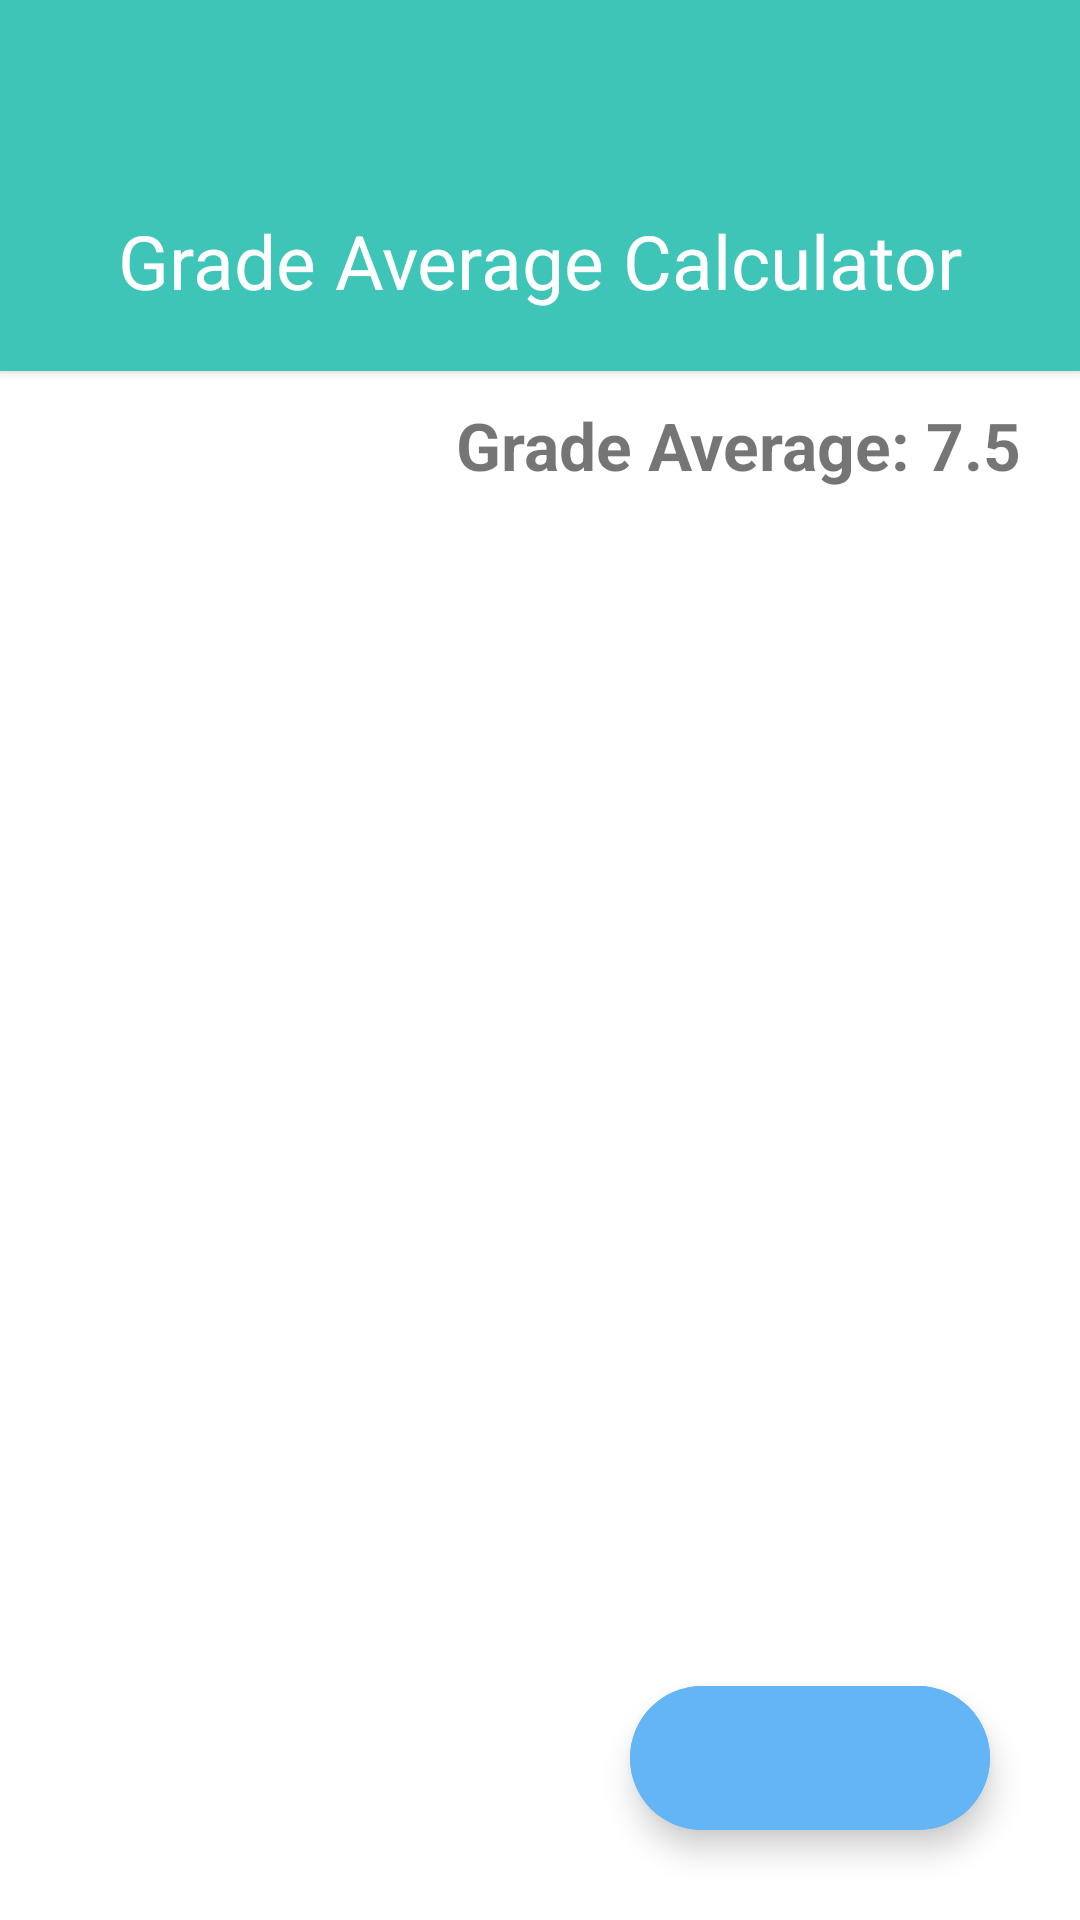

Reconstruct the res/layout file that produces this screen, plus the resources it refers to.
<!-- AndroidManifest.xml: application theme Theme.Domasna1 -->
<!-- res/layout/activity_main.xml -->
<?xml version="1.0" encoding="utf-8"?>
<androidx.coordinatorlayout.widget.CoordinatorLayout xmlns:android="http://schemas.android.com/apk/res/android"
    xmlns:app="http://schemas.android.com/apk/res-auto"
    xmlns:tools="http://schemas.android.com/tools"
    android:layout_width="match_parent"
    android:layout_height="match_parent"
    android:orientation="vertical"
    tools:context=".MainActivity">

    <LinearLayout
        android:id="@+id/linearLayout"
        android:layout_width="match_parent"
        android:layout_height="match_parent"
        android:orientation="vertical">

        <LinearLayout
            android:layout_width="match_parent"
            android:layout_height="wrap_content"
            android:background="#3EC5B8"
            android:elevation="2dp"
            android:orientation="vertical"
            android:paddingVertical="20dp">

            <ImageView
                android:layout_width="match_parent"
                android:layout_height="50dp"
                android:src="@drawable/ic_baseline_calculate_24" />

            <TextView
                android:layout_width="match_parent"
                android:layout_height="wrap_content"
                android:background="#3EC5B8"
                android:paddingHorizontal="10dp"
                android:text="Grade Average Calculator"

                android:textAlignment="center"
                android:textColor="@color/white"
                android:textSize="25sp" />
        </LinearLayout>

        <TextView
            android:id="@+id/grade_avg"
            android:layout_width="match_parent"
            android:layout_height="wrap_content"
            android:paddingVertical="10dp"
            android:paddingEnd="20dp"
            android:text="Grade Average: 7.5"
            android:textAlignment="textEnd"
            android:textSize="22sp"
            android:textStyle="bold" />

        <androidx.recyclerview.widget.RecyclerView
            android:id="@+id/grade_holder"
            android:layout_width="match_parent"
            android:layout_height="wrap_content"
            android:layout_weight="1" />


    </LinearLayout>

    <com.google.android.material.floatingactionbutton.ExtendedFloatingActionButton
        android:id="@+id/add_grade_fab"
        android:layout_width="wrap_content"
        android:layout_height="wrap_content"
        android:backgroundTint="#64B5F6"
        app:icon="@drawable/ic_baseline_add_24"
        app:iconTint="@color/white"

        android:layout_gravity="center|bottom"

        app:layout_anchor="@+id/linearLayout"
        android:layout_margin="30dp"

        app:layout_anchorGravity="bottom|end" />

</androidx.coordinatorlayout.widget.CoordinatorLayout>
<!-- resources referenced by this layout -->
<resources>
  <style name="Theme.Domasna1" parent="Theme.MaterialComponents.Light.NoActionBar">
          
          <item name="colorPrimary">#3EC5B8</item>
          <item name="colorPrimaryVariant">#3EC5B8</item>
          <item name="colorOnPrimary">@color/white</item>
          
          <item name="colorSecondary">@color/teal_200</item>
          <item name="colorSecondaryVariant">@color/teal_700</item>
          <item name="colorOnSecondary">@color/black</item>
          <item name="android:forceDarkAllowed" tools:targetApi="q">false</item>
          
          <item name="android:statusBarColor" tools:targetApi="l">?attr/colorPrimaryVariant</item>
          
      </style>
  <!-- not gathered from this repository: default colours our renderer supplied (Android Studio template values) -->
  <color name="teal_200">#FF03DAC5</color>
  <color name="teal_700">#FF018786</color>
  <color name="black">#FF000000</color>
  <color name="white">#FFFFFFFF</color>
</resources>
